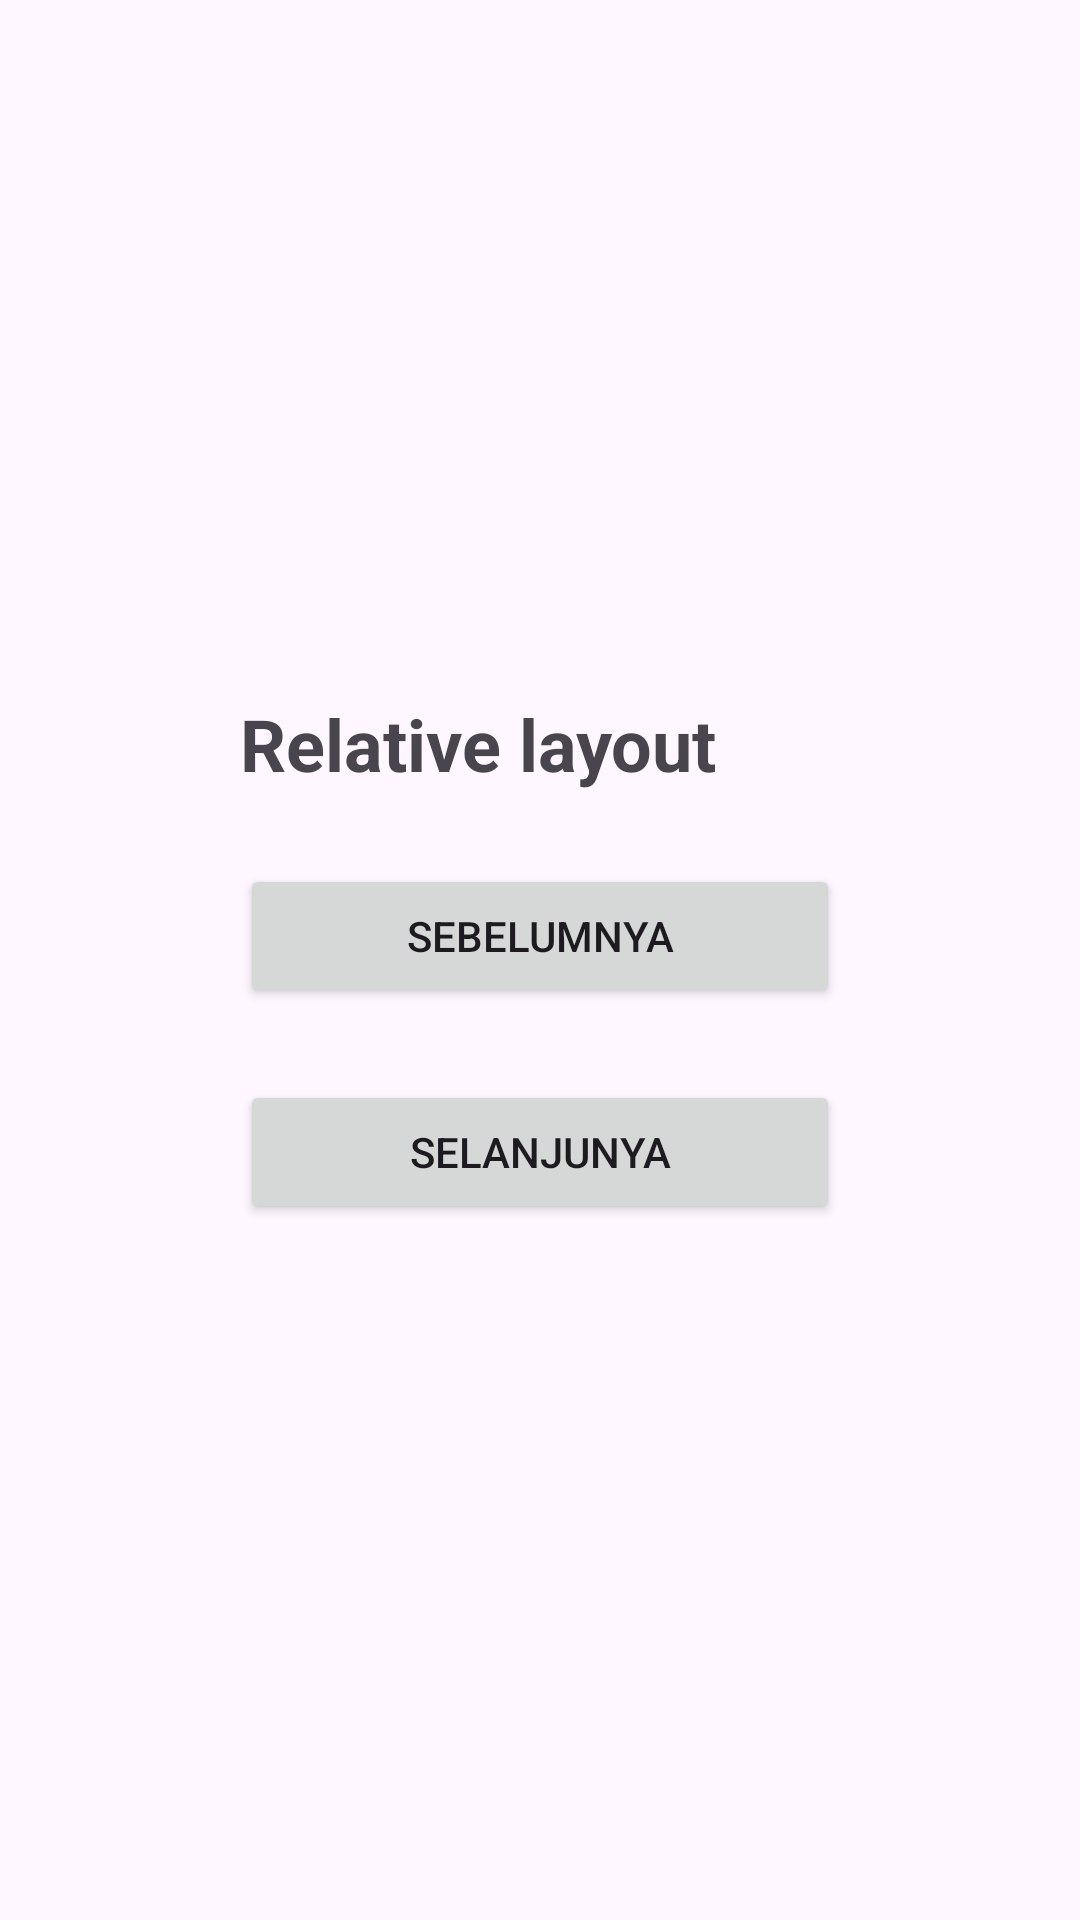

This screen was rendered from an Android layout file. Write that file and the resources it references.
<!-- AndroidManifest.xml: application theme Theme.Layout_android -->
<!-- res/layout/activity_secondary.xml -->
<?xml version="1.0" encoding="utf-8"?>
<RelativeLayout xmlns:android="http://schemas.android.com/apk/res/android"
    xmlns:app="http://schemas.android.com/apk/res-auto"
    xmlns:tools="http://schemas.android.com/tools"
    android:layout_width="match_parent"
    android:layout_height="match_parent"
    android:gravity="center"
    tools:context=".SecondaryActivity">

    <TextView
        android:id="@+id/textRelative"
        android:layout_width="wrap_content"
        android:layout_height="wrap_content"
        android:text="Relative layout"
        app:layout_constraintBottom_toBottomOf="parent"
        app:layout_constraintEnd_toEndOf="parent"
        app:layout_constraintStart_toStartOf="parent"
        app:layout_constraintTop_toTopOf="parent"
        android:textSize="24sp"
        android:textStyle="bold"
        />

    <Button
        android:layout_below="@+id/textRelative"
        android:id="@+id/buttonRelative"
        android:layout_marginTop="24dp"
        android:layout_width="200dp"
        android:layout_height="wrap_content"
        android:text="Sebelumnya"
        />
    <Button
        android:layout_below="@+id/buttonRelative"
        android:id="@+id/buttonRelative2"
        android:layout_marginTop="24dp"
        android:layout_width="200dp"
        android:layout_height="wrap_content"
        android:text="Selanjunya"
        />

</RelativeLayout>
<!-- resources referenced by this layout -->
<resources>
  <style name="Theme.Layout_android" parent="Base.Theme.Layout_android" />
  <style name="Base.Theme.Layout_android" parent="Theme.Material3.DayNight.NoActionBar">
          
          
      </style>
</resources>
